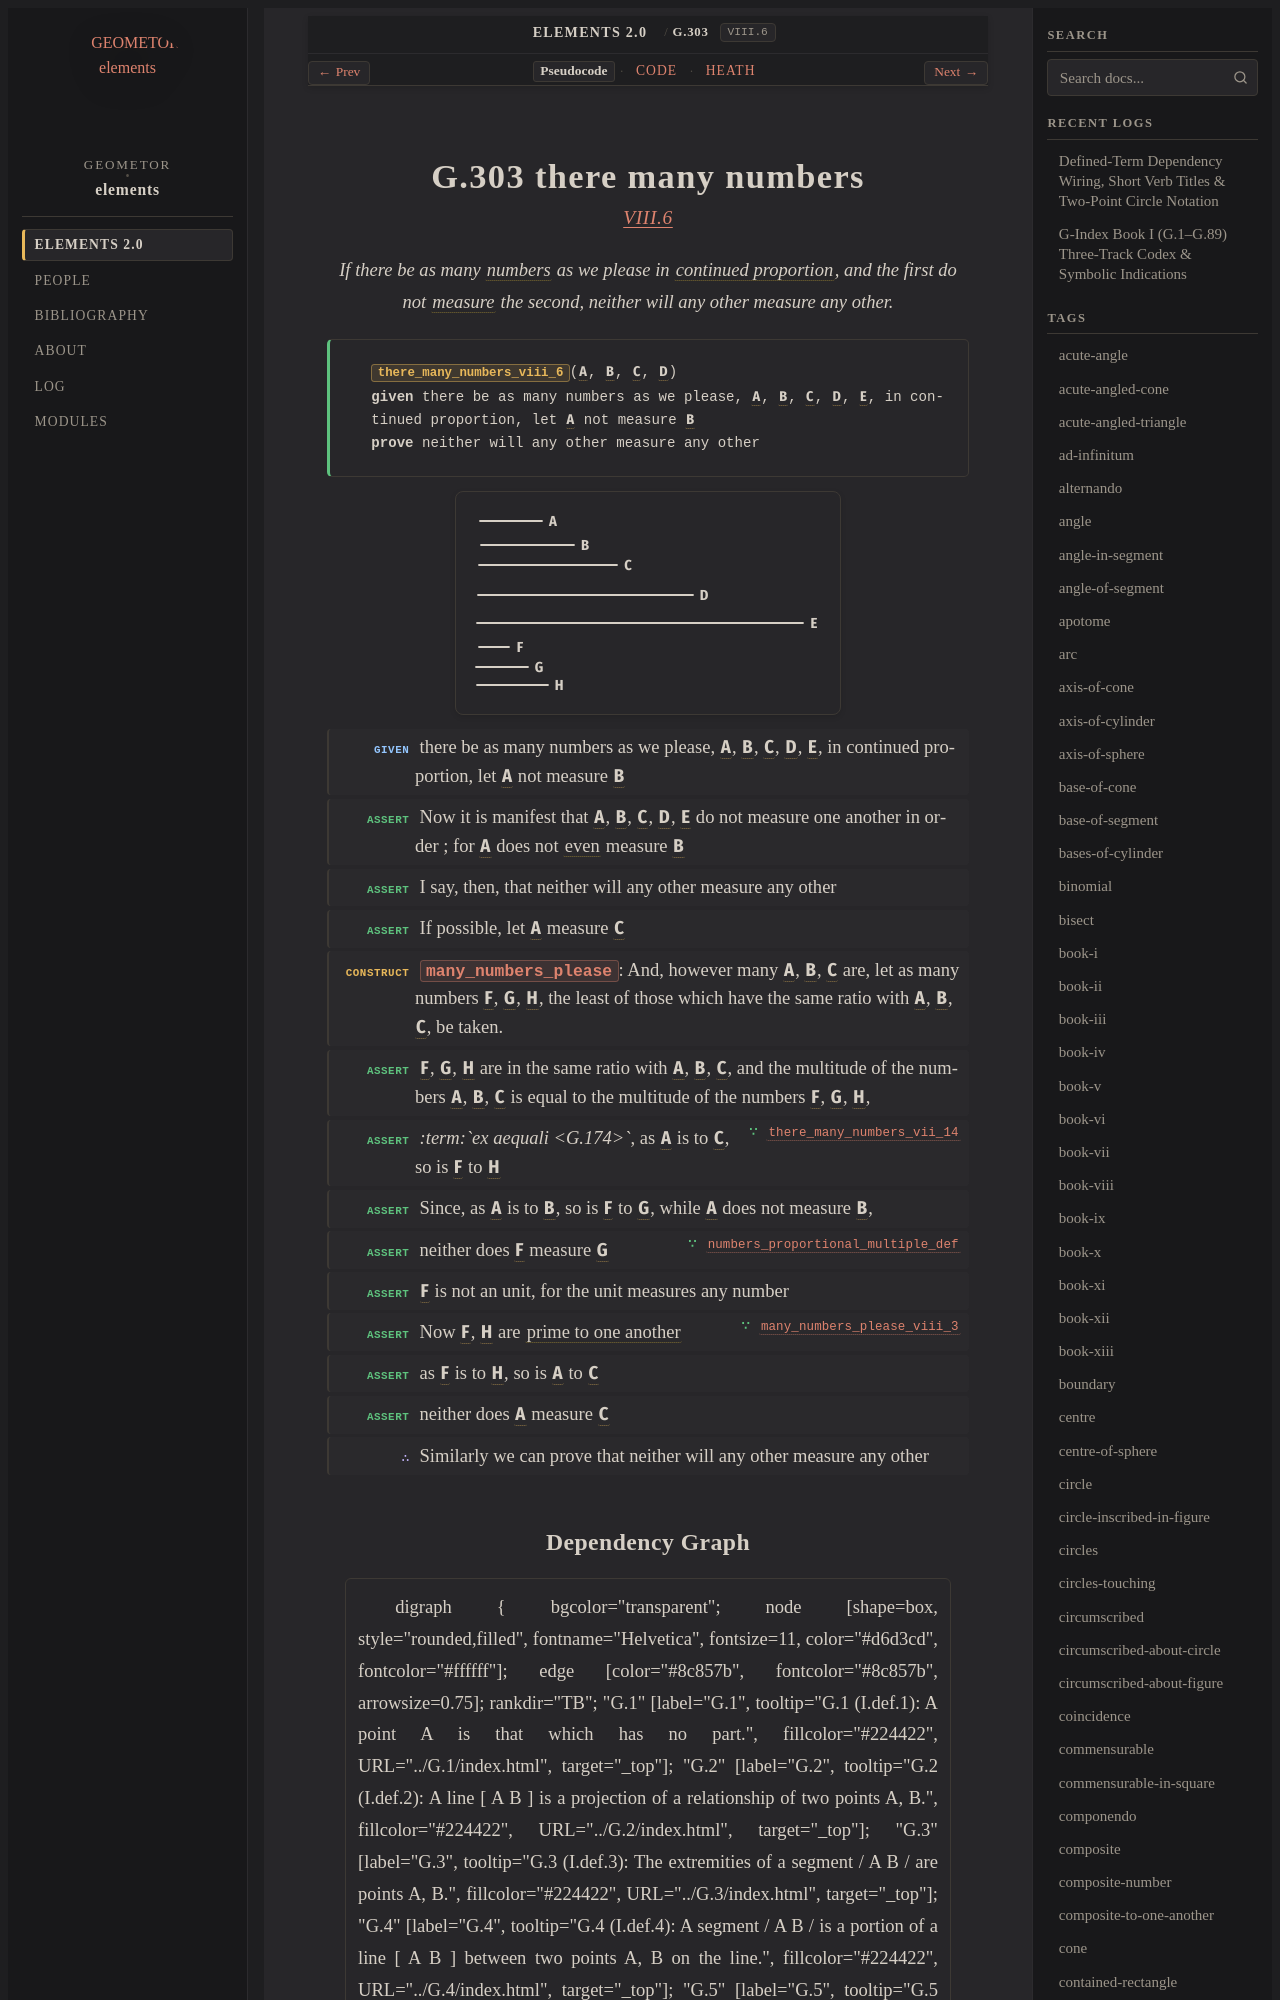

repository: geometor/elements · page: elements2/G.303/index.html · generator: sphinx

:order: 303
:number: 303
:canonical_id: G.303
:original_id: VIII.6
:title: G.303 there many numbers
:volume: II
:book: VIII
:type: prop
:subtype: theorem
:categories: theorem, proof, number-theory, proportions
:category: theorem, proof, number-theory, proportions
:tags: book-viii, point, number, proportional, part-aliquot, even-number, in-the-same-ratio, ex-aequali, unit, prime-to-one-another, proportion, continued-proportion, reductio-ad-absurdum
:dependencies: G.169, G.174, G.180, G.248, G.249, G.263, G.267, G.289, G.298, G.302
:excerpt: If there be as many numbers as we please in continued proportion, and the first do not measure the second, neither will any other measure any other.

.. _G.303:
.. _VIII.6:

G.303 there many numbers
========================

.. rubric:: `VIII.6 <https://geometor.github.io/euclid/heath/volume_II/book_viii/propositions/06/>`_

.. enunciation::

   If there be as many :term:`numbers <G.248>` as we please in :term:`continued proportion <G.180>`, and the first do not :term:`measure <G.169>` the second, neither will any other measure any other.

.. signature:: theorem

   | :fn:`there_many_numbers_viii_6 <G.303>`\ (:g:`A <g1:A>`, :g:`B <g1:B>`, :g:`C <g1:C>`, :g:`D <g1:D>`)
   | **given** there be as many numbers as we please, :g:`A <g1:A>`, :g:`B <g1:B>`, :g:`C <g1:C>`, :g:`D <g1:D>`, :g:`E <g1:E>`, in continued proportion, let :g:`A <g1:A>` not measure :g:`B <g1:B>`
   | **prove** neither will any other measure any other

.. picture:: g1.svg
   :alt: Book VIII Proposition 6

.. step:: given

   there be as many numbers as we please, :g:`A <g1:A>`, :g:`B <g1:B>`, :g:`C <g1:C>`, :g:`D <g1:D>`, :g:`E <g1:E>`, in continued proportion, let :g:`A <g1:A>` not measure :g:`B <g1:B>`

.. step:: assert

   Now it is manifest that :g:`A <g1:A>`, :g:`B <g1:B>`, :g:`C <g1:C>`, :g:`D <g1:D>`, :g:`E <g1:E>` do not measure one another in order ; for :g:`A <g1:A>` does not :term:`even <G.302>` measure :g:`B <g1:B>`

.. step:: assert

   I say, then, that neither will any other measure any other

.. step:: assert

   If possible, let :g:`A <g1:A>` measure :g:`C <g1:C>`

.. step:: construct

   :fn:`many_numbers_please <G.289>`: And, however many :g:`A <g1:A>`, :g:`B <g1:B>`, :g:`C <g1:C>` are, let as many numbers :g:`F <g1:F>`, :g:`G <g1:G>`, :g:`H <g1:H>`, the least of those which have the same ratio with :g:`A <g1:A>`, :g:`B <g1:B>`, :g:`C <g1:C>`, be taken.

.. step:: assert

   :g:`F <g1:F>`, :g:`G <g1:G>`, :g:`H <g1:H>` are in the same ratio with :g:`A <g1:A>`, :g:`B <g1:B>`, :g:`C <g1:C>`, and the multitude of the numbers :g:`A <g1:A>`, :g:`B <g1:B>`, :g:`C <g1:C>` is equal to the multitude of the numbers :g:`F <g1:F>`, :g:`G <g1:G>`, :g:`H <g1:H>`,

.. step:: assert ∵ there_many_numbers_vii_14 <G.267>

   *:term:`ex aequali <G.174>`*, as :g:`A <g1:A>` is to :g:`C <g1:C>`, so is :g:`F <g1:F>` to :g:`H <g1:H>`

.. step:: assert

   Since, as :g:`A <g1:A>` is to :g:`B <g1:B>`, so is :g:`F <g1:F>` to :g:`G <g1:G>`, while :g:`A <g1:A>` does not measure :g:`B <g1:B>`,

.. step:: assert ∵ numbers_proportional_multiple_def <G.263>

   neither does :g:`F <g1:F>` measure :g:`G <g1:G>`

.. step:: assert

   :g:`F <g1:F>` is not an unit, for the unit measures any number

.. step:: assert ∵ many_numbers_please_viii_3 <G.298>

   Now :g:`F <g1:F>`, :g:`H <g1:H>` are :term:`prime to one another <G.249>`

.. step:: assert

   as :g:`F <g1:F>` is to :g:`H <g1:H>`, so is :g:`A <g1:A>` to :g:`C <g1:C>`

.. step:: assert

   neither does :g:`A <g1:A>` measure :g:`C <g1:C>`

.. step:: conclude

   Similarly we can prove that neither will any other measure any other
